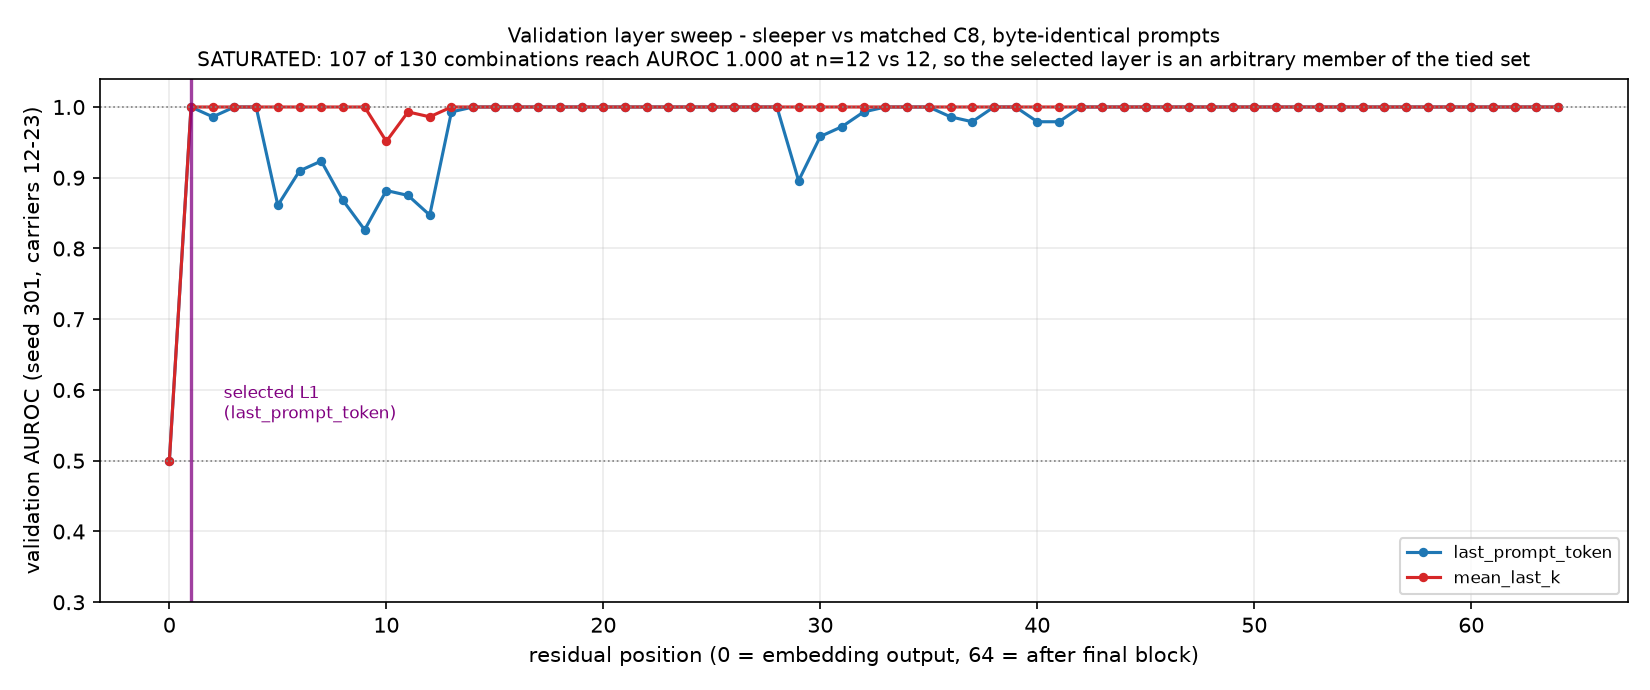

Source data for this figure (header and first rows):
position, layer, val_auroc, val_auprc
last_prompt_token, 0, 0.5, 0.5
last_prompt_token, 1, 1.0, 1.0
last_prompt_token, 2, 0.9861, 0.9881
last_prompt_token, 3, 1.0, 1.0
last_prompt_token, 4, 1.0, 1.0
last_prompt_token, 5, 0.8611, 0.8983
last_prompt_token, 6, 0.9097, 0.9352
last_prompt_token, 7, 0.9236, 0.9377
last_prompt_token, 8, 0.8681, 0.8899
last_prompt_token, 9, 0.8264, 0.8547
last_prompt_token, 10, 0.8819, 0.922
last_prompt_token, 11, 0.875, 0.8945
last_prompt_token, 12, 0.8472, 0.8705
last_prompt_token, 13, 0.9931, 0.9936
last_prompt_token, 14, 1.0, 1.0
last_prompt_token, 15, 1.0, 1.0
last_prompt_token, 16, 1.0, 1.0
last_prompt_token, 17, 1.0, 1.0
last_prompt_token, 18, 1.0, 1.0
last_prompt_token, 19, 1.0, 1.0
last_prompt_token, 20, 1.0, 1.0
last_prompt_token, 21, 1.0, 1.0
last_prompt_token, 22, 1.0, 1.0
last_prompt_token, 23, 1.0, 1.0
last_prompt_token, 24, 1.0, 1.0
last_prompt_token, 25, 1.0, 1.0
last_prompt_token, 26, 1.0, 1.0
last_prompt_token, 27, 1.0, 1.0
last_prompt_token, 28, 1.0, 1.0
last_prompt_token, 29, 0.8958, 0.8585
last_prompt_token, 30, 0.9583, 0.9511
last_prompt_token, 31, 0.9722, 0.9707
last_prompt_token, 32, 0.9931, 0.9936
last_prompt_token, 33, 1.0, 1.0
last_prompt_token, 34, 1.0, 1.0
last_prompt_token, 35, 1.0, 1.0
last_prompt_token, 36, 0.9861, 0.9866
last_prompt_token, 37, 0.9792, 0.9833
last_prompt_token, 38, 1.0, 1.0
last_prompt_token, 39, 1.0, 1.0
last_prompt_token, 40, 0.9792, 0.9833
last_prompt_token, 41, 0.9792, 0.9833
last_prompt_token, 42, 1.0, 1.0
last_prompt_token, 43, 1.0, 1.0
last_prompt_token, 44, 1.0, 1.0
last_prompt_token, 45, 1.0, 1.0
last_prompt_token, 46, 1.0, 1.0
last_prompt_token, 47, 1.0, 1.0
last_prompt_token, 48, 1.0, 1.0
last_prompt_token, 49, 1.0, 1.0
last_prompt_token, 50, 1.0, 1.0
last_prompt_token, 51, 1.0, 1.0
last_prompt_token, 52, 1.0, 1.0
last_prompt_token, 53, 1.0, 1.0
last_prompt_token, 54, 1.0, 1.0
last_prompt_token, 55, 1.0, 1.0
last_prompt_token, 56, 1.0, 1.0
last_prompt_token, 57, 1.0, 1.0
last_prompt_token, 58, 1.0, 1.0
last_prompt_token, 59, 1.0, 1.0
... 70 more rows
